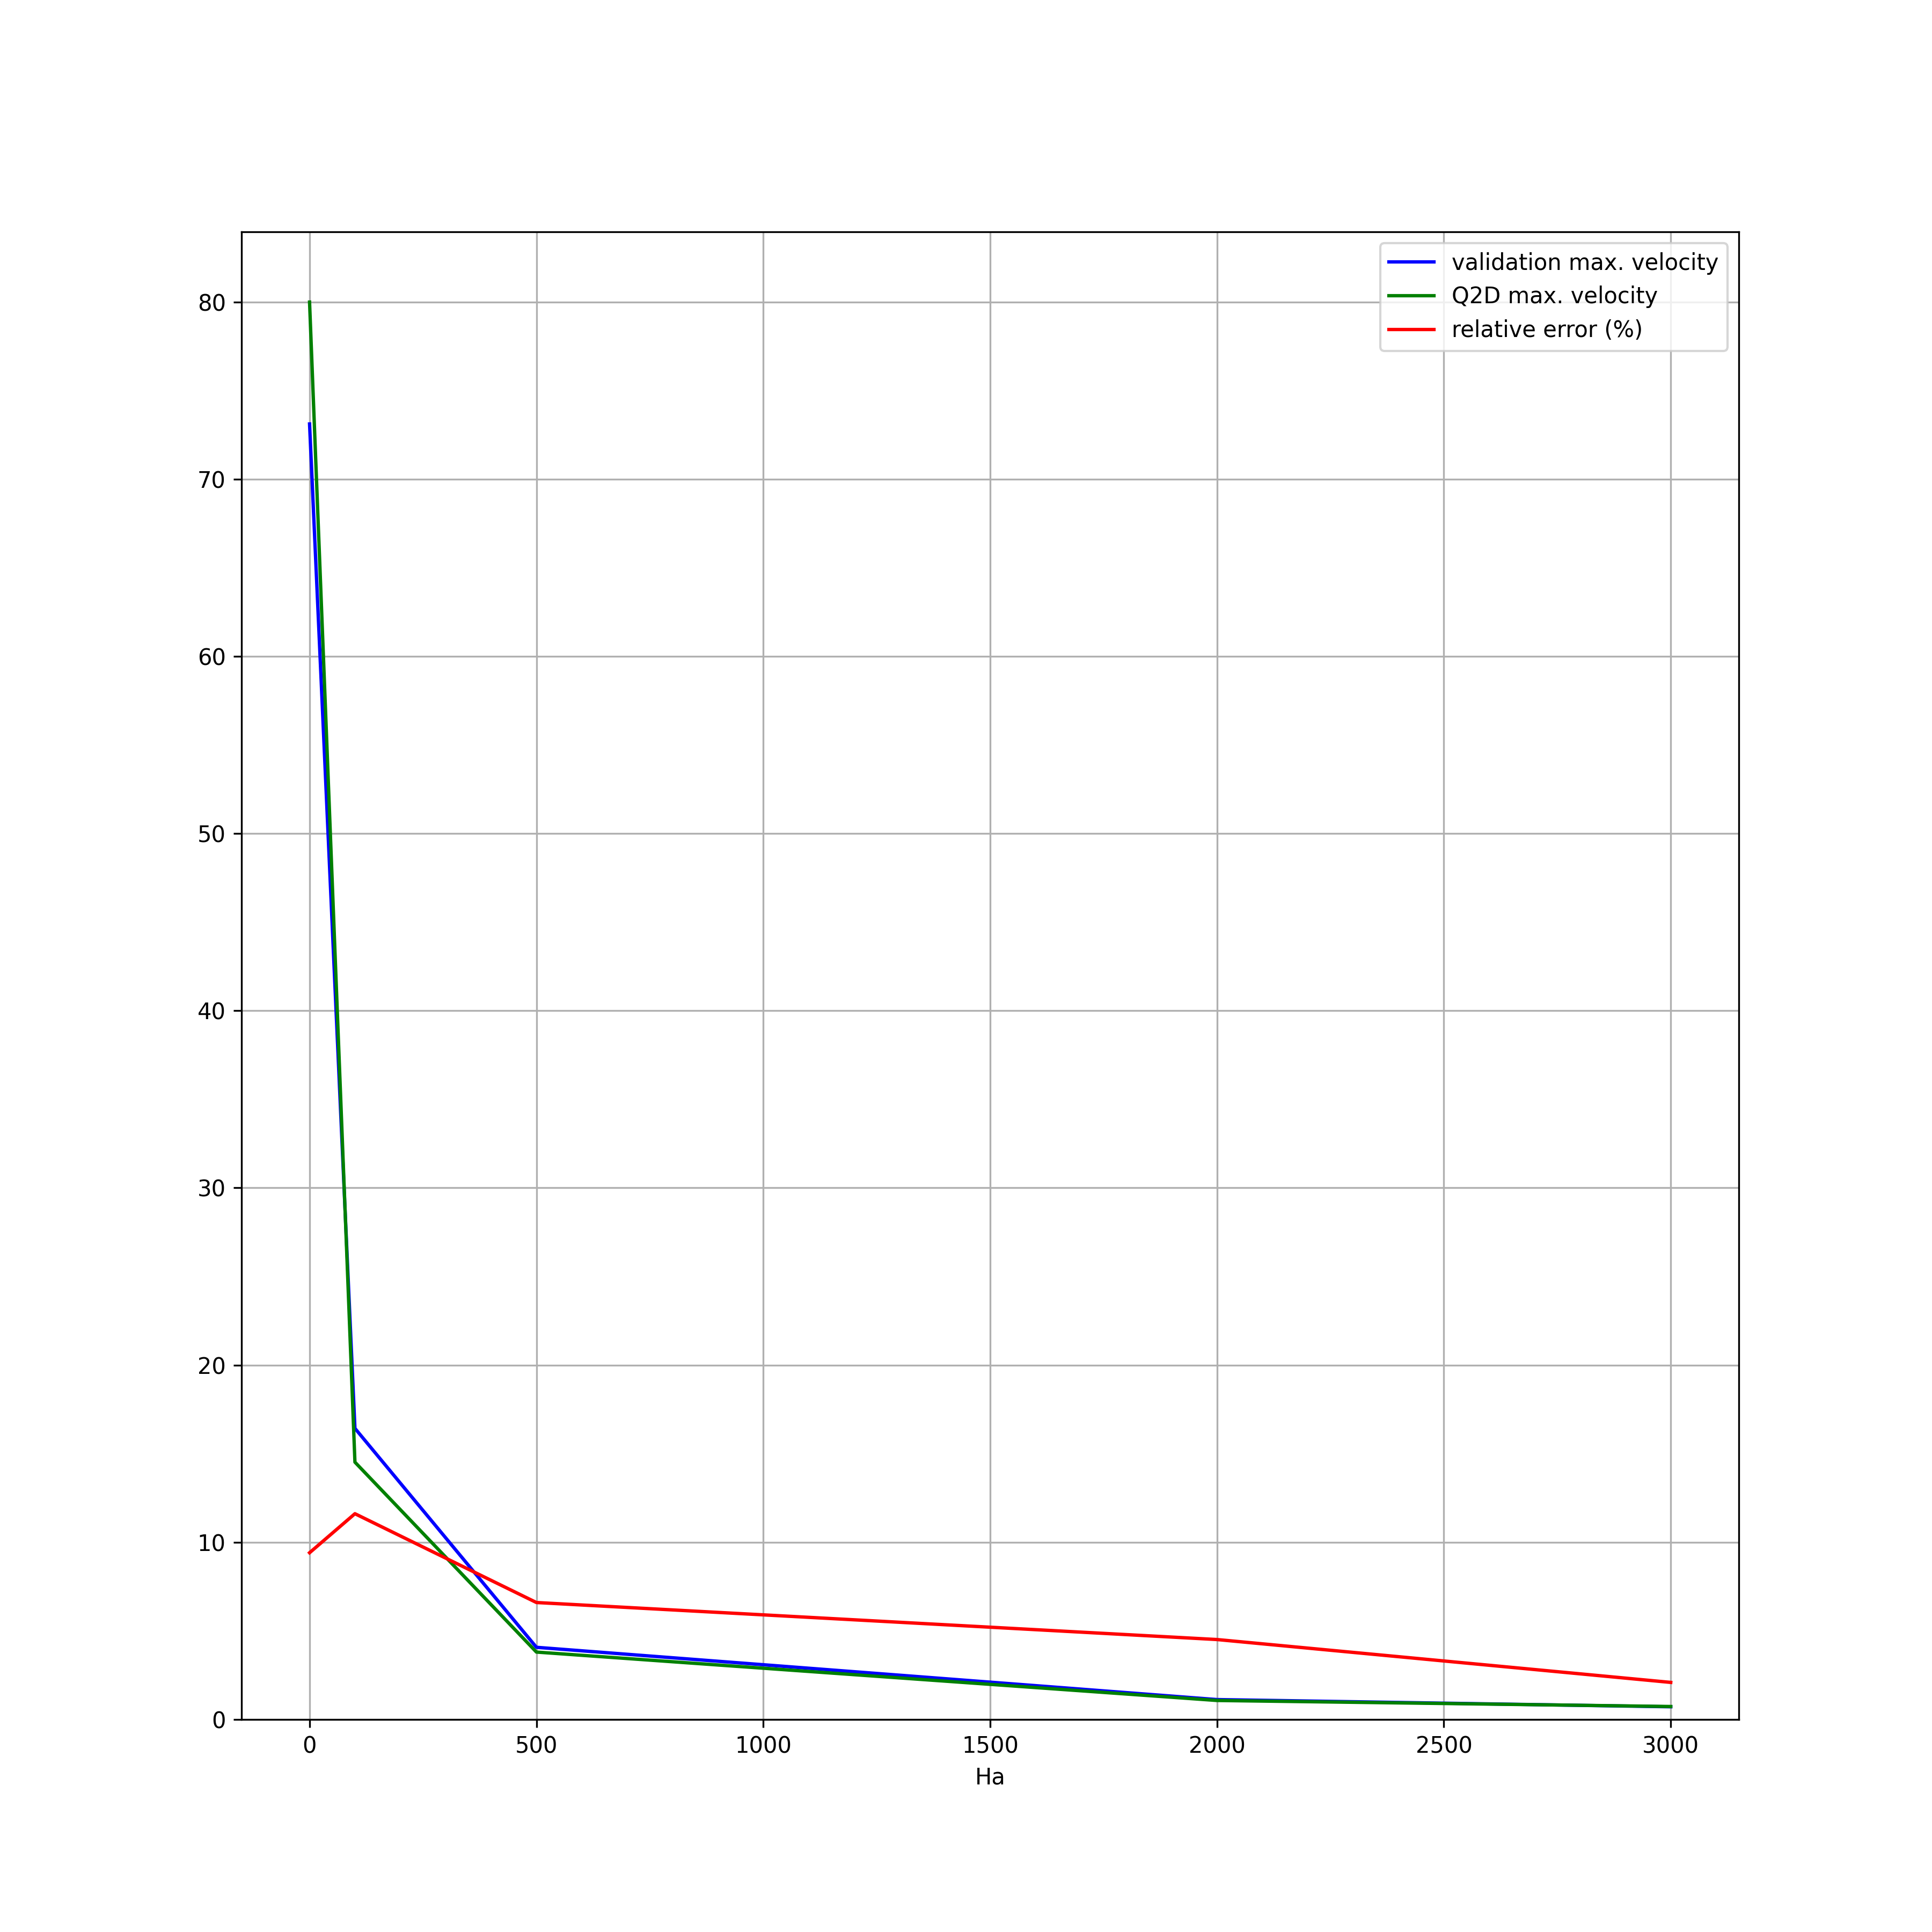

The data file committed next to this chart (first rows):
, validation max. velocity, Q2D max. velocity, rel_error
0, 73.11, 79.99, 9.409
1, 16.43, 14.52, 11.61
2, 4.073, 3.804, 6.601
3, 1.123, 1.072, 4.512
4, 0.717, 0.732, 2.092
